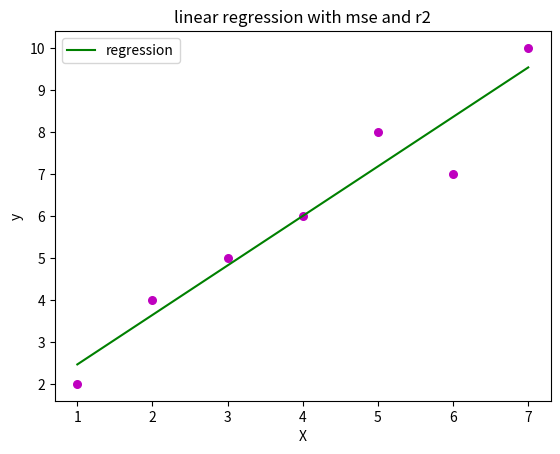

This figure's Python source:
import numpy as np
import pandas as pd
import matplotlib.pyplot as plt
x=np.array([1,2,3,4,5,6,7])
y=np.array([2,4,5,6,8,7,10])
plt.scatter(x,y,color='m',marker="o",s=30)

mean_x=np.mean(x)
mean_y=np.mean(y)
ss_xy=np.sum((x-mean_x)*(y-mean_y))
ss_xx=np.sum((x-mean_x)**2)
b1=ss_xy/ss_xx
b0=mean_y-b1*mean_x
print("slope(b1):",b1)
print("intercept(b0):",b0)

y_pred=b0+b1*x
n=len(y)
mse=np.sum(((y-y_pred)**2)/n)
print("MEAN SQUARE ROOT:",mse)

ss_res=np.sum((y-y_pred)**2)
ss_tot=np.sum((y-mean_y)**2)
r2=1-(ss_res/ss_tot)
print("R-SQUARED:",r2)
plt.plot(x,y_pred,color="green",label="regression")
plt.xlabel('X')
plt.ylabel('y')
plt.title("linear regression with mse and r2")
plt.legend()
plt.show()
